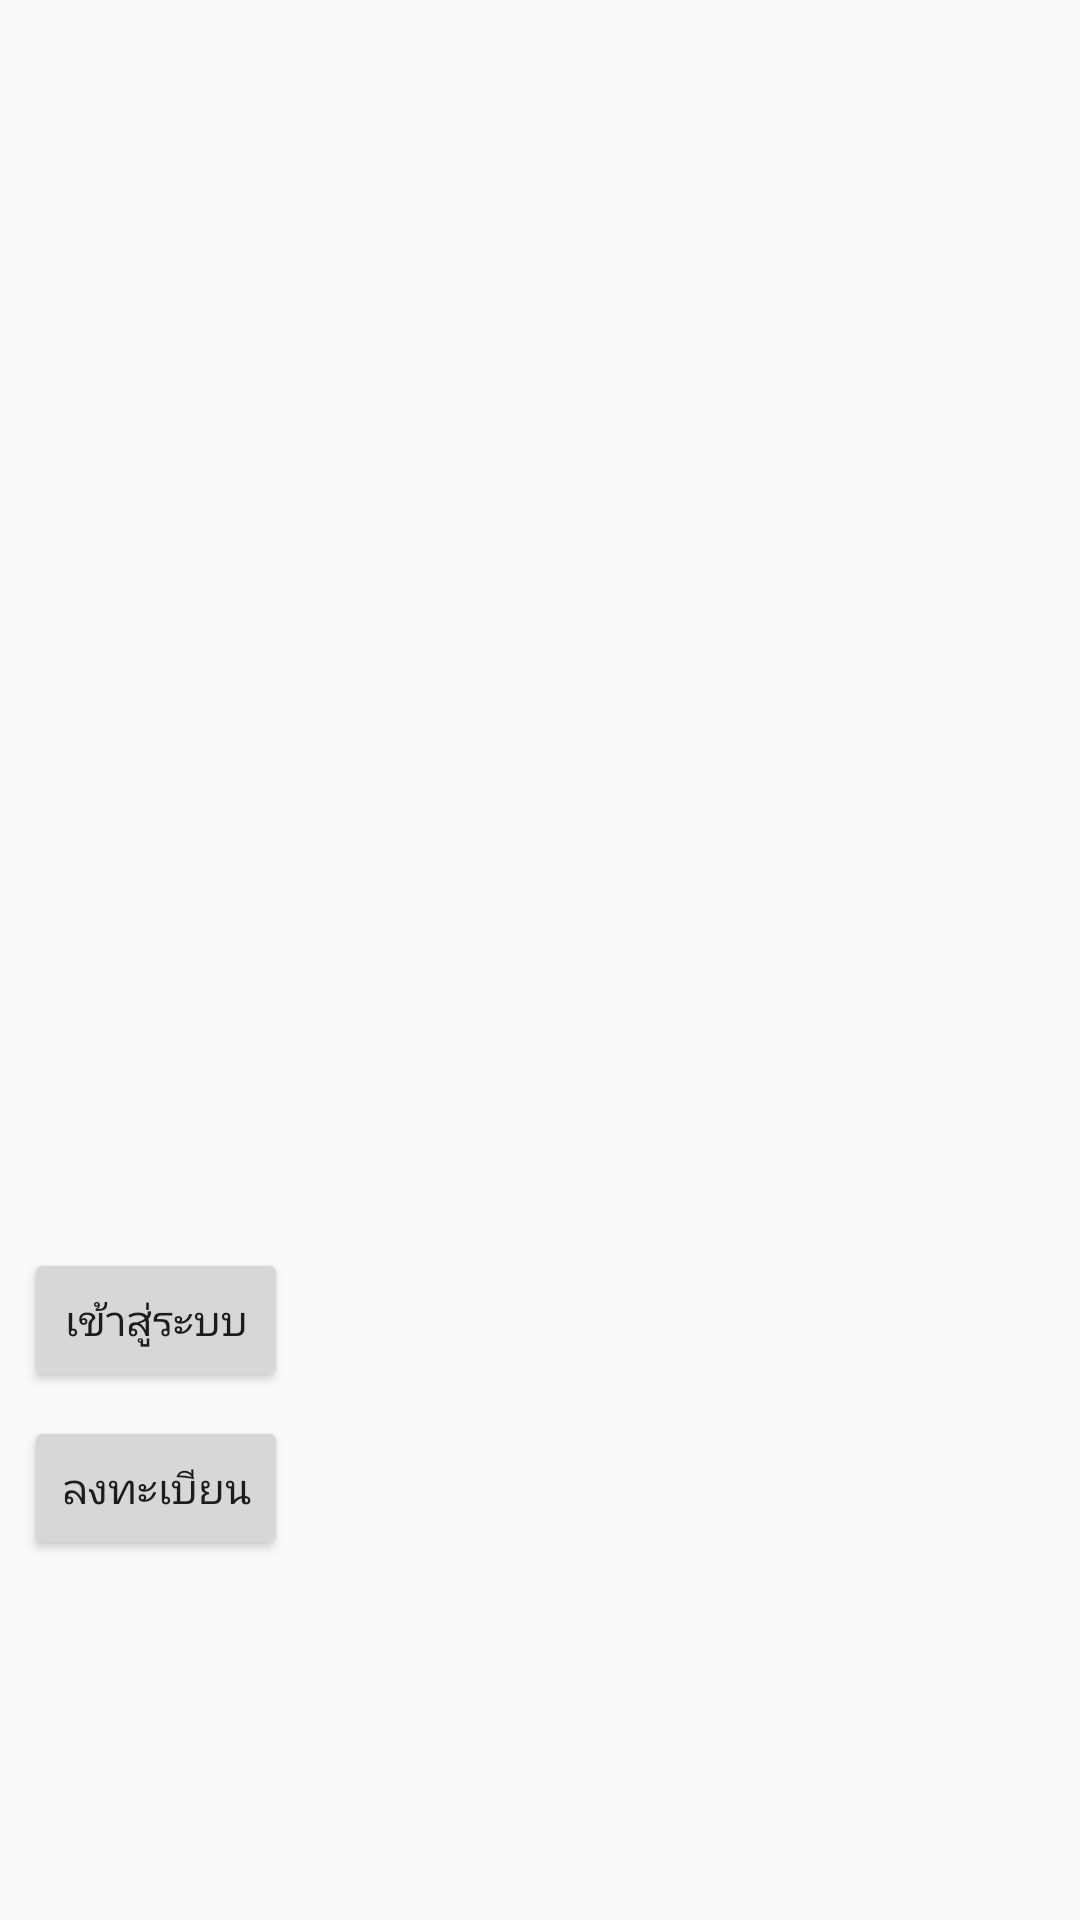

Here is an Android app screen rendered from its layout file. Give the layout XML and the strings, colors and styles it references.
<!-- AndroidManifest.xml: application theme AppTheme -->
<!-- res/layout/activity_first_page.xml -->
<?xml version="1.0" encoding="utf-8"?>
<RelativeLayout xmlns:android="http://schemas.android.com/apk/res/android"
    xmlns:app="http://schemas.android.com/apk/res-auto"
    xmlns:tools="http://schemas.android.com/tools"
    android:layout_width="match_parent"
    android:layout_height="match_parent"
    tools:context=".activity.FirstPageActivity">

    <LinearLayout
        android:layout_width="match_parent"
        android:layout_height="wrap_content"
        android:layout_alignParentBottom="true"
        android:orientation="vertical">

        <Button
            android:id="@+id/btn_goto_login"
            style="@style/ButtonGreen"
            android:layout_width="wrap_content"
            android:layout_height="wrap_content"
            android:layout_marginBottom="@dimen/dp8"
            android:layout_marginLeft="@dimen/dp8"
            android:layout_marginRight="@dimen/dp8"
            android:text="เข้าสู่ระบบ"
            />
        <Button
            android:id="@+id/btn_new_register"
            android:layout_width="wrap_content"
            android:layout_height="wrap_content"
            style="@style/ButtonGreen"
            android:layout_marginBottom="@dimen/dp8"
            android:layout_marginLeft="@dimen/dp8"
            android:layout_marginRight="@dimen/dp8"
            android:text="ลงทะเบียน"
            />
        <TextView
            android:layout_width="match_parent"
            android:layout_height="?attr/actionBarSize" />
        <TextView
            android:layout_width="match_parent"
            android:layout_height="?attr/actionBarSize" />



    </LinearLayout>

</RelativeLayout>
<!-- resources referenced by this layout -->
<resources>
  <dimen name="dp8">8dp</dimen>
  <style name="AppTheme" parent="Theme.AppCompat.Light.NoActionBar">
          
          <item name="colorPrimary">@color/colorPrimary</item>
          <item name="colorPrimaryDark">@color/colorStrongGreen</item>
          <item name="colorAccent">@color/colorAccent</item>
      </style>
  <color name="colorPrimary">#3F51B5</color>
  <color name="colorStrongGreen">#33691E</color>
  <color name="colorAccent">#FF4081</color>
</resources>
